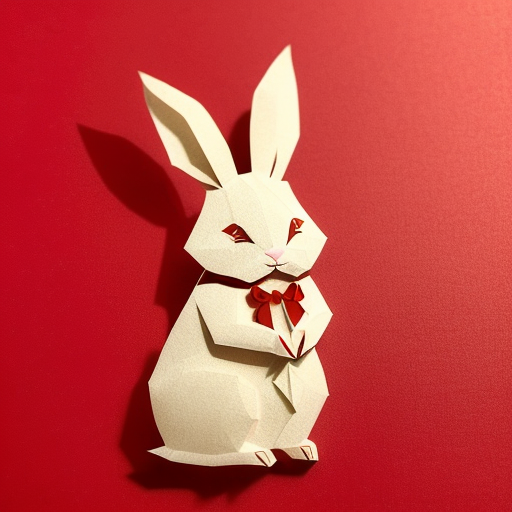
Generation parameters embedded in this image by AUTOMATIC1111 Stable Diffusion web UI or a fork of it (Forge, ...) (PNG 'parameters' text chunk):
(((masterpiece))), best quality,
((Chinese paper-cut art of cute rabbit making a bow)), ((Chinese paper-cut)), ((complicated paper-cut with many paper layers)), ((every paper layer with shadows)), (round red background paper), single color on each paper layer, front light, (detailed accurate rabbit face), chinese  gold coin as small pendant on background, three-dimensional
Negative prompt: ((blurry)), watermark, signature, text, weird face
Steps: 32, Sampler: Euler a, CFG scale: 9.5, Seed: 3897028372, Size: 512x512, Model hash: 10a699c0f3, Model: deliberate_v11